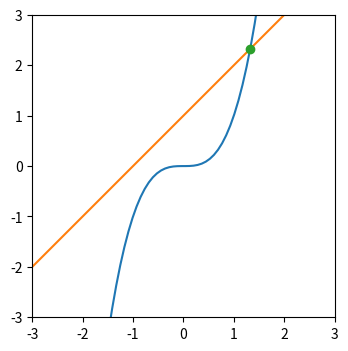

Here is the Python script that generated this plot: (Note: this script raises an exception after producing the figure.)
import numpy as np
import matplotlib.pyplot as plt
from matplotlib.widgets import Slider, Button, RadioButtons
from scipy.optimize import fsolve

p = 3
shift = 1.0

# Создание функции


def construct_fun(p=2, shift=1.0):
   def f(pack):
        x, y = pack
        u = np.array([y - x**p, y - x - shift])
        return u
   return f

# Решение
F = construct_fun(p=p)
result = fsolve(F, [1.0, 2.0])
print(result)

# Построение графика

fig, ax = plt.subplots()
plt.xlim(-3, 3)
plt.ylim(-3, 3)
plt.gca().set_aspect('equal', adjustable='box')
plt.subplots_adjust(bottom=0.25)

x = np.linspace(-4, 4, 100)
y1 = x**p
y2 = x + shift

plt.plot(x,y1)
l, = plt.plot(x,y2)
sol, = plt.plot([result[0]],[result[1]], 'o')

axcolor = 'lightgoldenrodyellow'
sld_place = plt.axes([0.25, 0.1, 0.65, 0.03], axisbg=axcolor)
sld = Slider(sld_place, "Shift", -3.0, 3.0, valinit=shift)

def update(val):
    print(sld.val)
    shift_ = sld.val
    y2 = x + shift_

    l.set_ydata(y2)

    F = construct_fun(p=p, shift=shift_)
    result = fsolve(F, [1.0, 2.0])
    print(result)
    sol.set_xdata([result[0]])
    sol.set_ydata([result[1]])



sld.on_changed(update)


plt.show()

# Построение графика
#x = np.linspace(-4, 4, 100)
#
#y1 = x**p
#y2 = x + shift
#
#plt.figure()
#plt.xlim(-3, 3)
#plt.ylim(-3, 3)
#plt.gca().set_aspect('equal', adjustable='box')
#
#plt.plot(x,y1)
#plt.plot(x,y2)
#plt.scatter([result[0]],[result[1]])
#
#plt.axvline(x=0, color='grey')
#plt.axhline(y=0, color='grey')
#plt.show()
#
#
#
